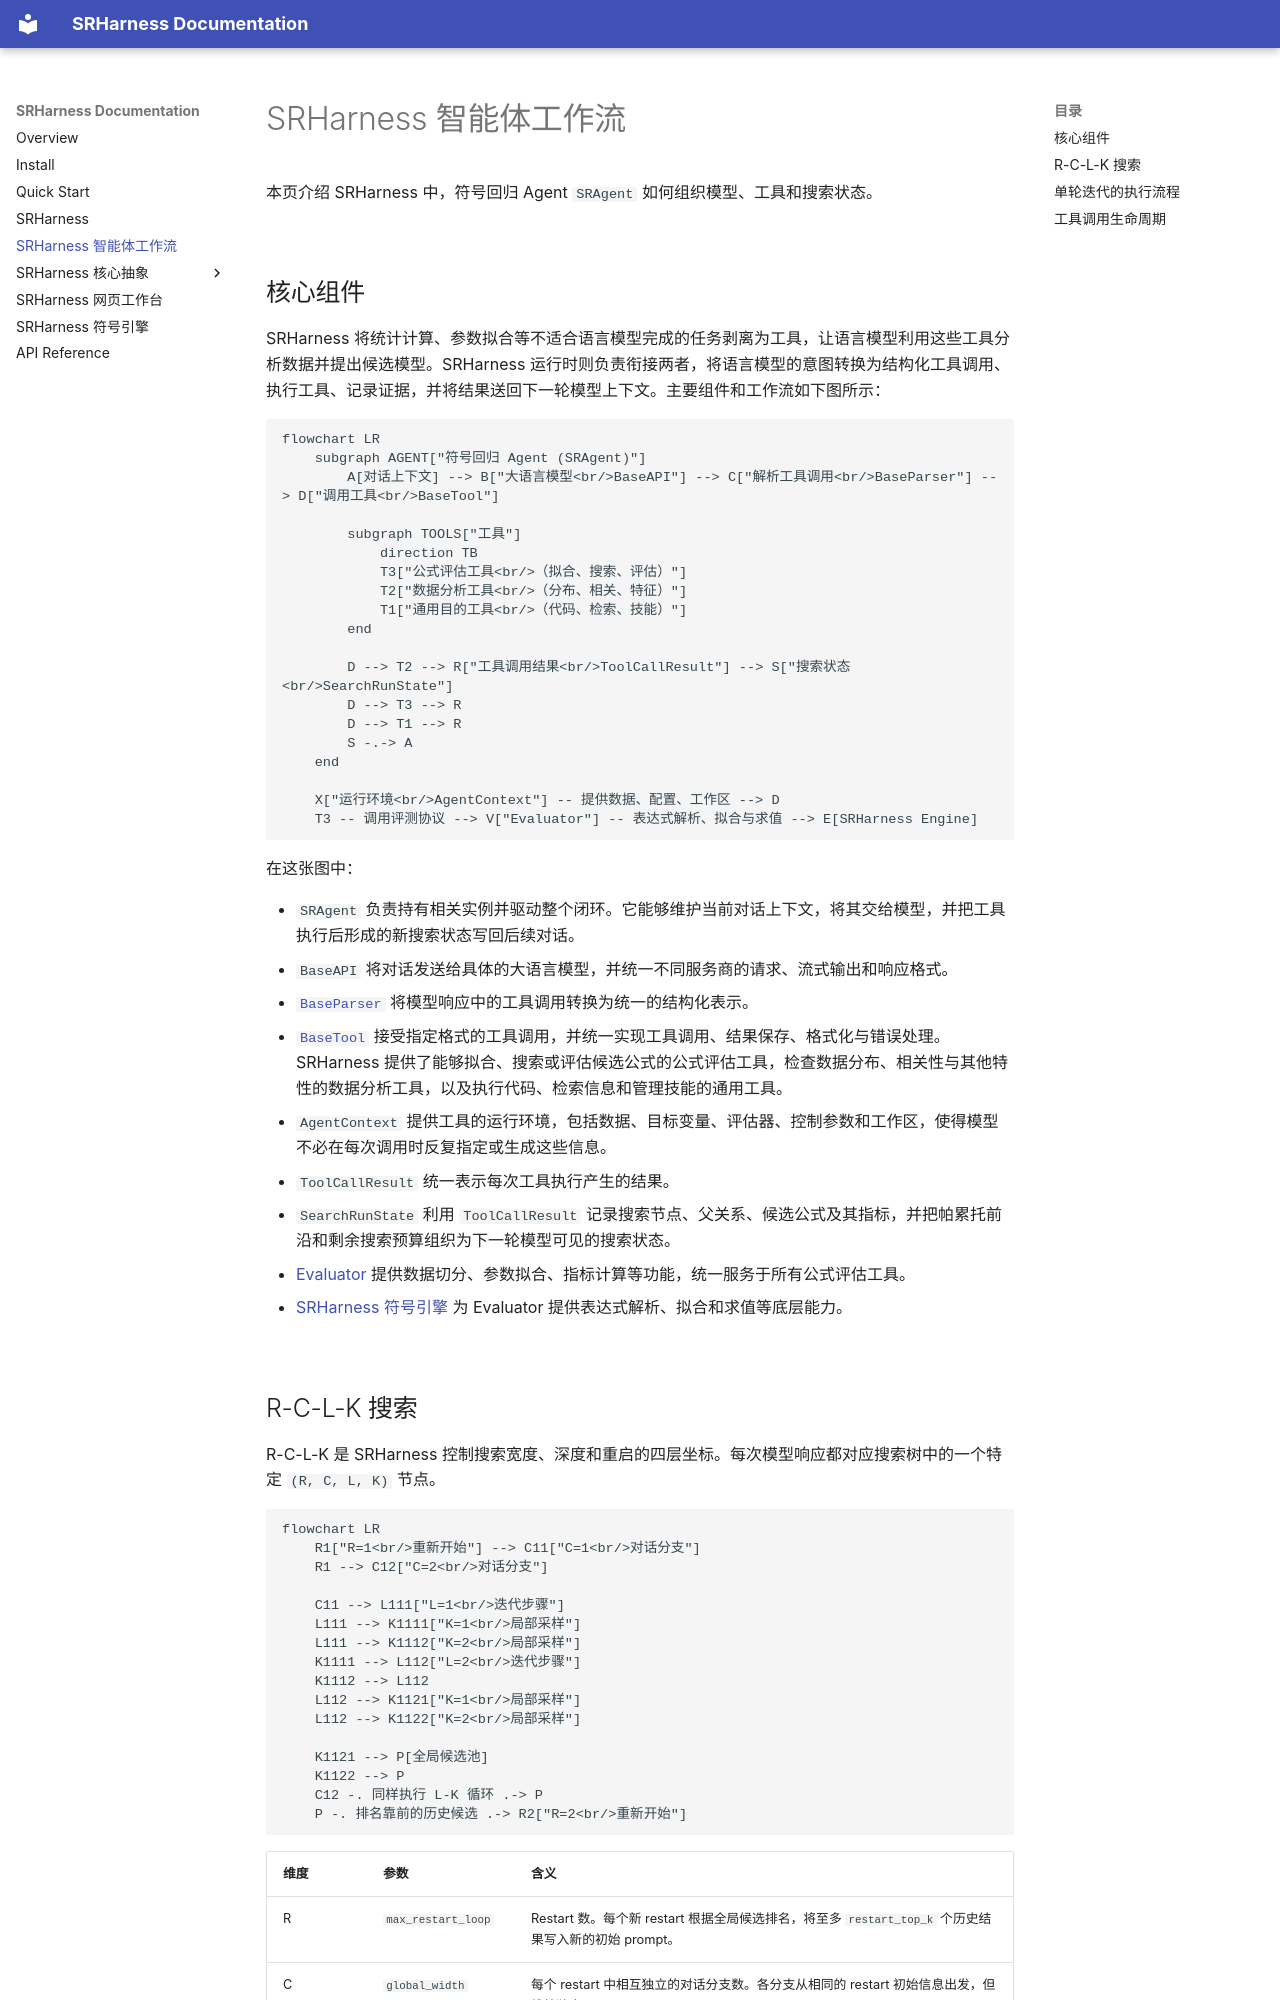

repository: yuzhTHU/SRHarness · page: agent/index.html · generator: mkdocs

# SRHarness 智能体工作流

本页介绍 SRHarness 中，符号回归 Agent `SRAgent` 如何组织模型、工具和搜索状态。

## 核心组件

SRHarness 将统计计算、参数拟合等不适合语言模型完成的任务剥离为工具，让语言模型利用这些工具分析数据并提出候选模型。SRHarness 运行时则负责衔接两者，将语言模型的意图转换为结构化工具调用、执行工具、记录证据，并将结果送回下一轮模型上下文。主要组件和工作流如下图所示：

```mermaid
flowchart LR
    subgraph AGENT["符号回归 Agent (SRAgent)"]
        A[对话上下文] --> B["大语言模型<br/>BaseAPI"] --> C["解析工具调用<br/>BaseParser"] --> D["调用工具<br/>BaseTool"]

        subgraph TOOLS["工具"]
            direction TB
            T3["公式评估工具<br/>（拟合、搜索、评估）"]
            T2["数据分析工具<br/>（分布、相关、特征）"]
            T1["通用目的工具<br/>（代码、检索、技能）"]
        end

        D --> T2 --> R["工具调用结果<br/>ToolCallResult"] --> S["搜索状态<br/>SearchRunState"]
        D --> T3 --> R
        D --> T1 --> R
        S -.-> A
    end

    X["运行环境<br/>AgentContext"] -- 提供数据、配置、工作区 --> D
    T3 -- 调用评测协议 --> V["Evaluator"] -- 表达式解析、拟合与求值 --> E[SRHarness Engine]
```

在这张图中：

- `SRAgent` 负责持有相关实例并驱动整个闭环。它能够维护当前对话上下文，将其交给模型，并把工具执行后形成的新搜索状态写回后续对话。
- `BaseAPI` 将对话发送给具体的大语言模型，并统一不同服务商的请求、流式输出和响应格式。
- [`BaseParser`](core-abstractions.md#tool-call-parser) 将模型响应中的工具调用转换为统一的结构化表示。
- [`BaseTool`](core-abstractions.md#base-tool) 接受指定格式的工具调用，并统一实现工具调用、结果保存、格式化与错误处理。SRHarness 提供了能够拟合、搜索或评估候选公式的公式评估工具，检查数据分布、相关性与其他特性的数据分析工具，以及执行代码、检索信息和管理技能的通用工具。
- `AgentContext` 提供工具的运行环境，包括数据、目标变量、评估器、控制参数和工作区，使得模型不必在每次调用时反复指定或生成这些信息。
- `ToolCallResult` 统一表示每次工具执行产生的结果。
- `SearchRunState` 利用 `ToolCallResult` 记录搜索节点、父关系、候选公式及其指标，并把帕累托前沿和剩余搜索预算组织为下一轮模型可见的搜索状态。
- [Evaluator](evaluator.md) 提供数据切分、参数拟合、指标计算等功能，统一服务于所有公式评估工具。
- [SRHarness 符号引擎](engine.md) 为 Evaluator 提供表达式解析、拟合和求值等底层能力。
